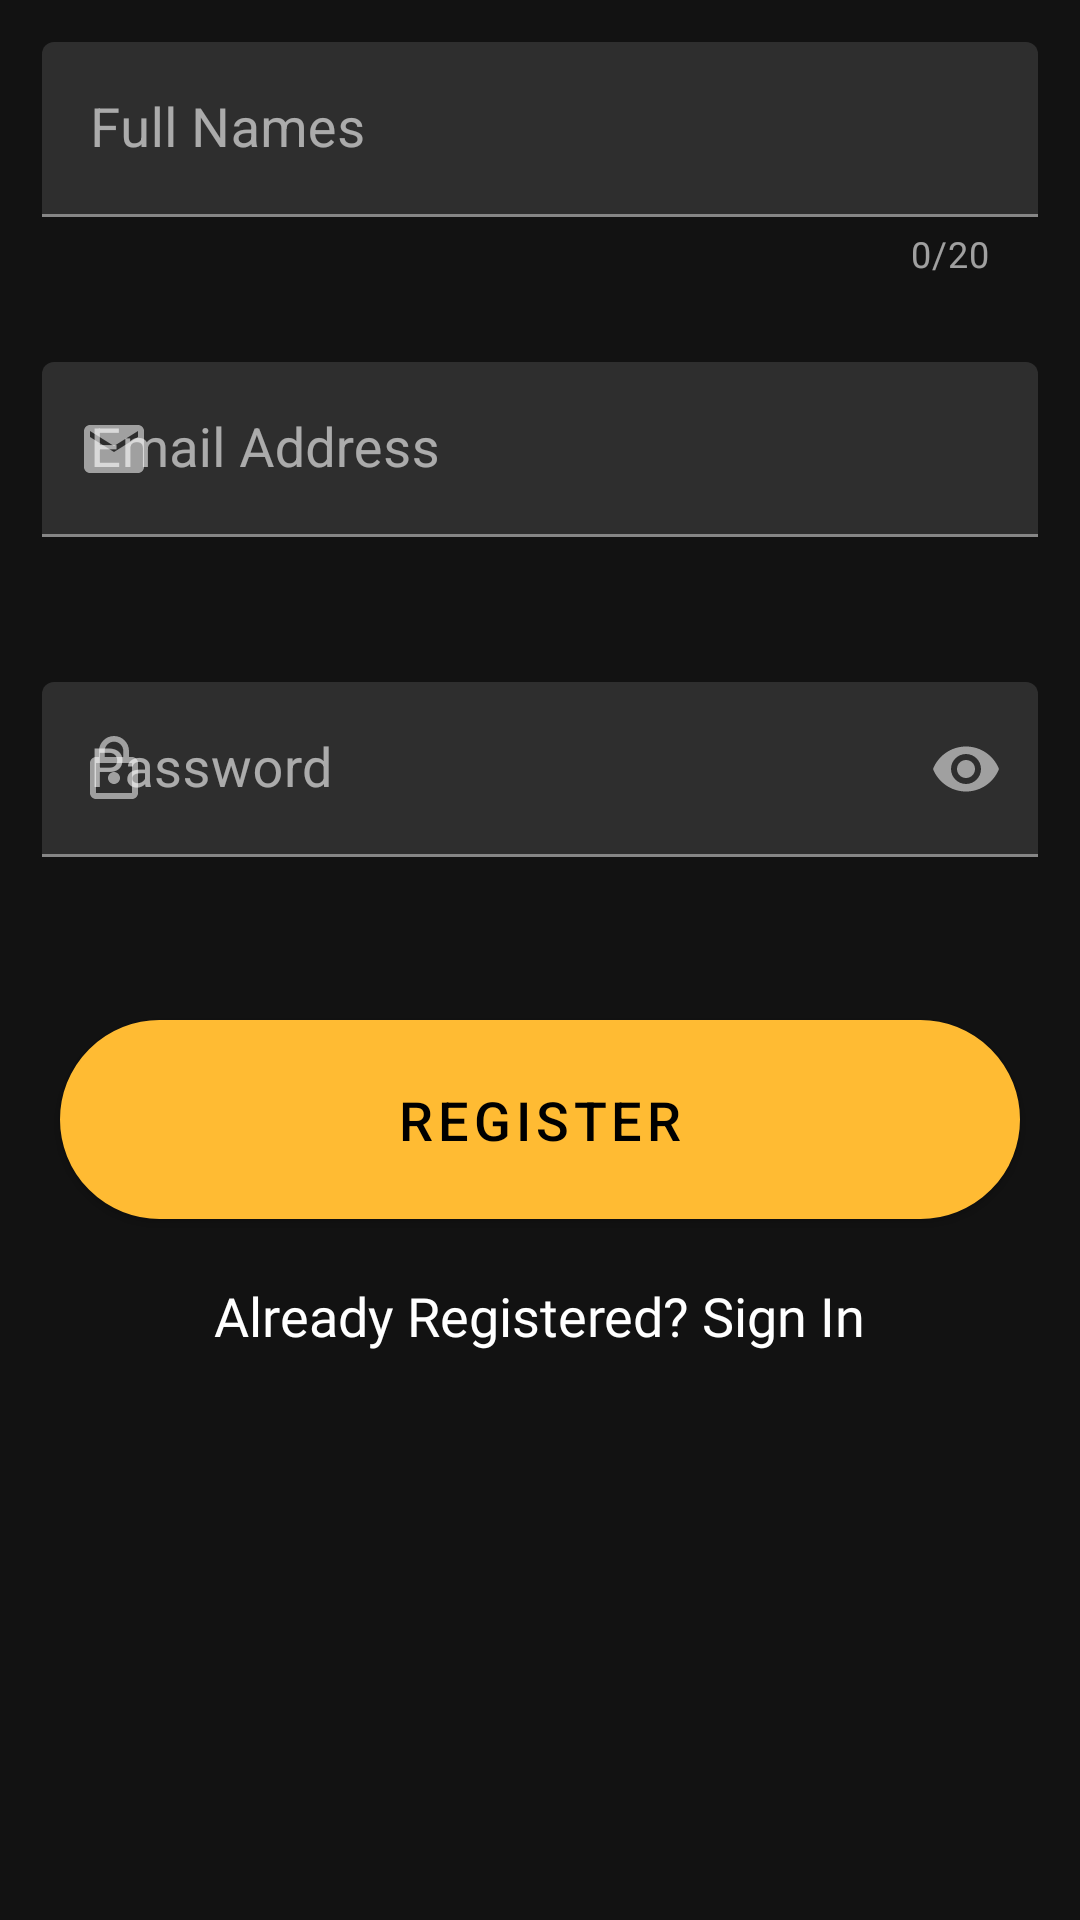

Android layout source for this screen:
<!-- AndroidManifest.xml: application theme Theme.Material -->
<!-- res/layout/activity_register.xml -->
<?xml version="1.0" encoding="utf-8"?>
<LinearLayout xmlns:android="http://schemas.android.com/apk/res/android"
    xmlns:app="http://schemas.android.com/apk/res-auto"
    xmlns:tools="http://schemas.android.com/tools"
    android:layout_width="match_parent"
    android:layout_height="match_parent"
    android:orientation="vertical"
    tools:context=".ui.RegisterActivity">

    <com.google.android.material.textfield.TextInputLayout

        android:layout_width="match_parent"
        android:layout_height="wrap_content"
        android:layout_margin="4dp"
        android:padding="10dp"
        android:hint="@string/full_names"
        app:counterEnabled="true"
        app:counterMaxLength="20"
        app:endIconContentDescription="Write Full Names"
        app:startIconDrawable="@drawable/ic_person_black_24dp"
        app:endIconMode="custom"
        app:errorEnabled="true"
        android:backgroundTint="@color/colorPrimaryDark"
        >
        <com.google.android.material.textfield.TextInputEditText
            android:layout_width="match_parent"
            android:id="@+id/userFullNames"
            android:textSize="@dimen/reg_text_size"
            android:layout_height="wrap_content"/>

    </com.google.android.material.textfield.TextInputLayout>
    <com.google.android.material.textfield.TextInputLayout
        android:layout_width="match_parent"
        android:layout_height="wrap_content"
        android:layout_margin="4dp"
        android:padding="10dp"
        app:startIconDrawable="@drawable/ic_email_black_24dp"
        android:hint="@string/emailaddress"
        android:backgroundTint="@color/colorPrimaryDark"
        app:endIconMode="clear_text"
        app:errorEnabled="true">
        <com.google.android.material.textfield.TextInputEditText
            android:layout_width="match_parent"
            android:layout_height="wrap_content"
            android:inputType="textEmailAddress"
            android:textSize="@dimen/reg_text_size"
            android:id="@+id/email_address"/>

    </com.google.android.material.textfield.TextInputLayout>

    <com.google.android.material.textfield.TextInputLayout
        android:layout_width="match_parent"
        android:layout_height="wrap_content"
        android:padding="10dp"
        android:hint="@string/password"
        android:backgroundTint="@color/colorPrimaryDark"
        app:endIconMode="password_toggle"
        app:errorEnabled="true"
        app:startIconDrawable="@drawable/ic_lock_outline_black_24dp"
        app:helperTextEnabled="true"
        android:layout_margin="4dp">
        <com.google.android.material.textfield.TextInputEditText
            android:layout_width="match_parent"
            android:layout_height="wrap_content"
            android:textSize="@dimen/reg_text_size"
            android:inputType="textPassword"
            android:id="@+id/userPassword"/>
    </com.google.android.material.textfield.TextInputLayout>
    <com.google.android.material.button.MaterialButton
        android:layout_width="match_parent"
        android:id="@+id/registerUser"
        android:layout_height="wrap_content"
        android:padding="15dp"
        android:background="@drawable/button_round_corner"
        android:backgroundTint="@color/colorPrimaryDark"
        android:textSize="@dimen/reg_text_size"
        android:text="@string/register"
        android:layout_margin="20dp"/>
    <androidx.appcompat.widget.AppCompatTextView
        android:layout_width="wrap_content"
        android:id="@+id/openSignIn"
        android:layout_height="wrap_content"
        android:text="@string/already_registered_sign_in"
        android:fontFamily="@font/josefin"
        android:layout_gravity="center"
        android:textSize="@dimen/reg_text_size"
        android:gravity="center"
        android:textColor="@color/white"/>


</LinearLayout>
<!-- resources referenced by this layout -->
<resources>
  <color name="colorPrimaryDark">#ff8800</color>
  <color name="white">#ffffff</color>
  <dimen name="reg_text_size">18sp</dimen>
  <!-- drawable button_round_corner (drawable) -->
  <?xml version="1.0" encoding="utf-8"?>
  <selector xmlns:android="http://schemas.android.com/apk/res/android">
          <item>
              <shape android:shape="rectangle">
                  <solid android:color="@color/colorPrimaryDark"/>
                  <stroke android:color="@color/white"
                      android:width="0.5dp" />
                  
                  <corners android:radius="100dp"
                      />
              </shape>
          </item>
  </selector>
  <!-- drawable ic_email_black_24dp (drawable) -->
  <vector android:height="24dp" android:tint="#030303"
      android:viewportHeight="24.0" android:viewportWidth="24.0"
      android:width="24dp" xmlns:android="http://schemas.android.com/apk/res/android">
      <path android:fillColor="#FF000000" android:pathData="M20,4L4,4c-1.1,0 -1.99,0.9 -1.99,2L2,18c0,1.1 0.9,2 2,2h16c1.1,0 2,-0.9 2,-2L22,6c0,-1.1 -0.9,-2 -2,-2zM20,8l-8,5 -8,-5L4,6l8,5 8,-5v2z"/>
  </vector>
  <!-- drawable ic_lock_outline_black_24dp (drawable) -->
  <vector android:height="24dp" android:tint="#030303"
      android:viewportHeight="24.0" android:viewportWidth="24.0"
      android:width="24dp" xmlns:android="http://schemas.android.com/apk/res/android">
      <path android:fillColor="#FF000000" android:pathData="M12,17c1.1,0 2,-0.9 2,-2s-0.9,-2 -2,-2 -2,0.9 -2,2 0.9,2 2,2zM18,8h-1L17,6c0,-2.76 -2.24,-5 -5,-5S7,3.24 7,6v2L6,8c-1.1,0 -2,0.9 -2,2v10c0,1.1 0.9,2 2,2h12c1.1,0 2,-0.9 2,-2L20,10c0,-1.1 -0.9,-2 -2,-2zM8.9,6c0,-1.71 1.39,-3.1 3.1,-3.1s3.1,1.39 3.1,3.1v2L8.9,8L8.9,6zM18,20L6,20L6,10h12v10z"/>
  </vector>
  <string name="already_registered_sign_in">Already Registered? Sign In</string>
  <string name="emailaddress">Email Address</string>
  <string name="full_names">Full Names</string>
  <string name="password">Password</string>
  <string name="register">REGISTER</string>
  <style name="Theme.Material" parent="Theme.MaterialComponents">
          <item name="colorPrimary">@android:color/holo_orange_light</item>
          <item name="colorPrimaryDark">@android:color/holo_orange_dark</item>
          <item name="colorAccent">@color/colorAccent</item>
      </style>
  <color name="colorAccent">#f5deb3</color>
</resources>
